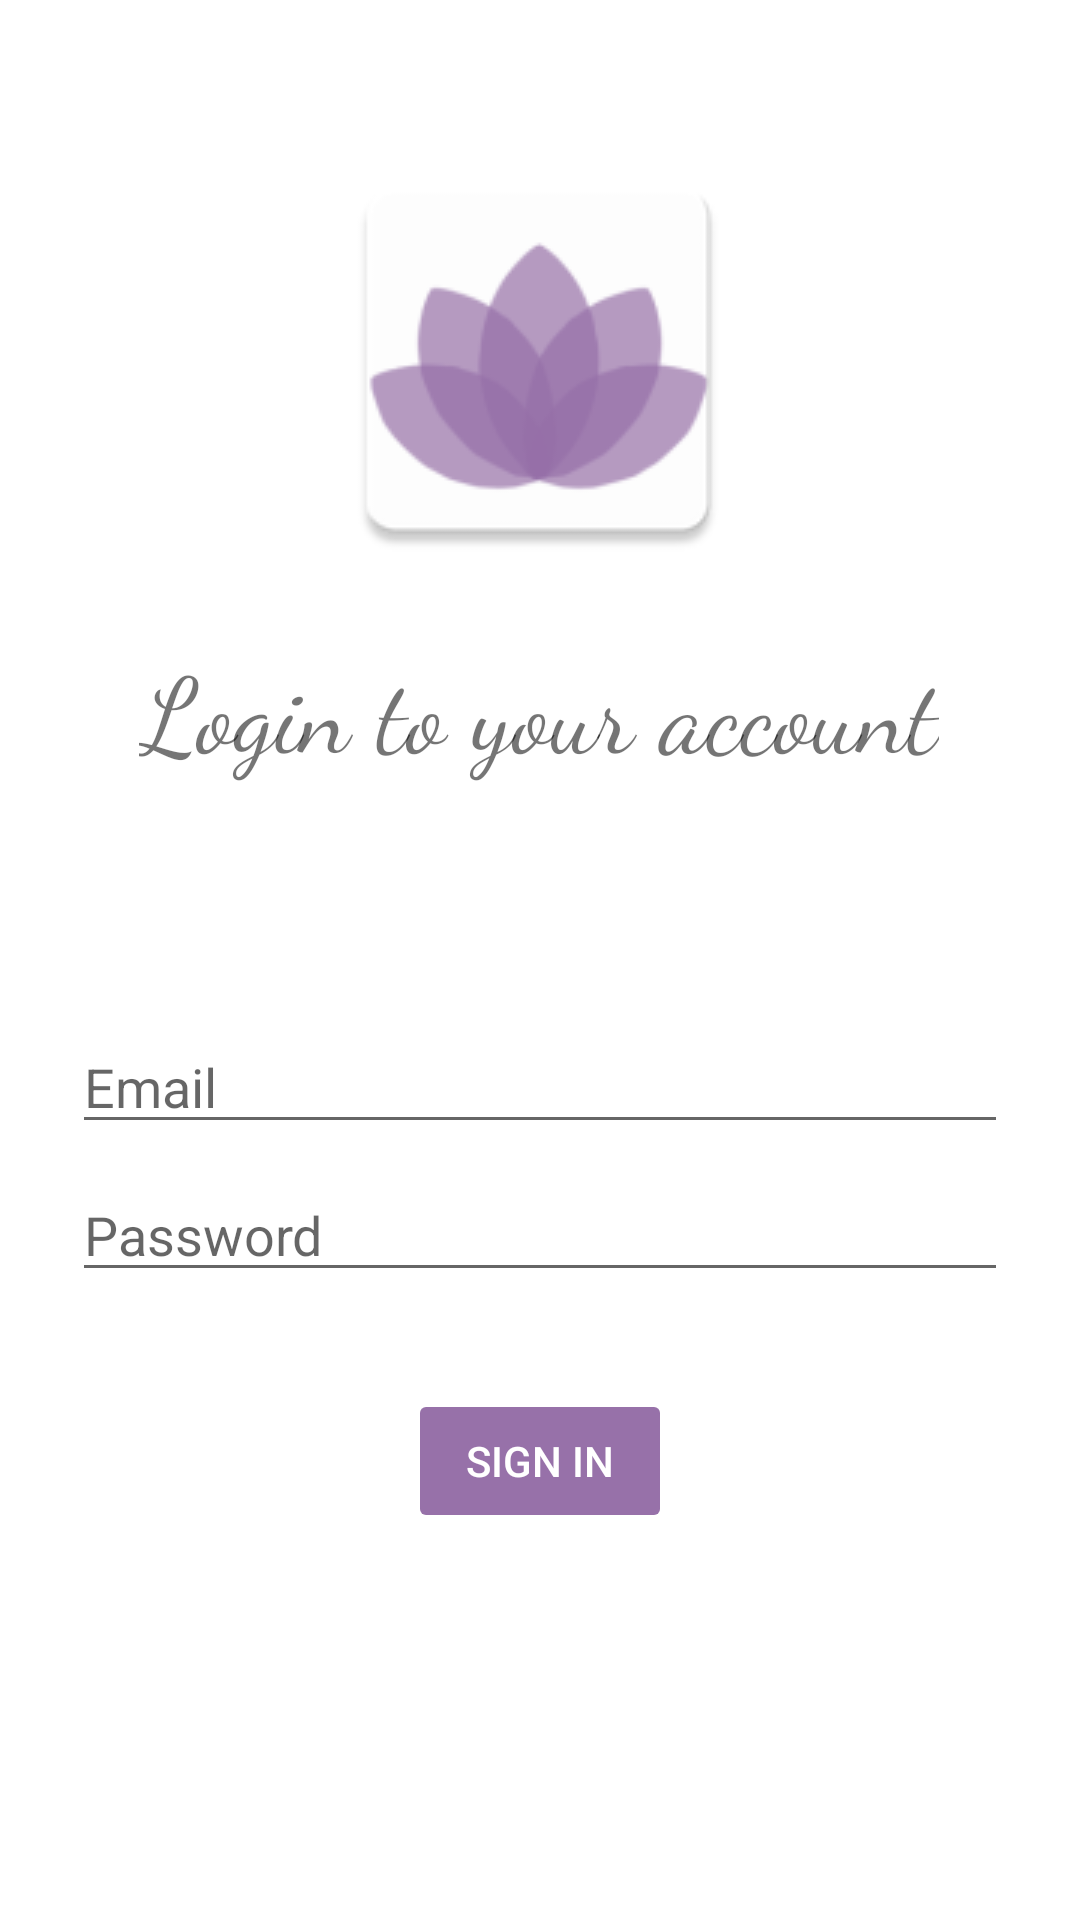

Reconstruct the res/layout file that produces this screen, plus the resources it refers to.
<!-- AndroidManifest.xml: application theme Theme.Meditation -->
<!-- res/layout/activity_login.xml -->
<?xml version="1.0" encoding="utf-8"?>
<androidx.constraintlayout.widget.ConstraintLayout xmlns:android="http://schemas.android.com/apk/res/android"
    xmlns:app="http://schemas.android.com/apk/res-auto"
    xmlns:tools="http://schemas.android.com/tools"
    android:id="@+id/container"
    android:layout_width="match_parent"
    android:layout_height="match_parent"
    android:paddingLeft="@dimen/activity_horizontal_margin"
    android:paddingTop="@dimen/activity_vertical_margin"
    android:paddingRight="@dimen/activity_horizontal_margin"
    android:paddingBottom="@dimen/activity_vertical_margin"
    tools:context=".LoginActivity">

    <ImageView
        android:id="@+id/imageView"
        android:layout_width="wrap_content"
        android:layout_height="wrap_content"
        android:layout_marginTop="96dp"
        android:scaleX="3"
        android:scaleY="3"
        android:src="@mipmap/lotus"
        app:layout_constraintEnd_toEndOf="parent"
        app:layout_constraintHorizontal_bias="0.498"
        app:layout_constraintStart_toStartOf="parent"
        app:layout_constraintTop_toTopOf="parent"></ImageView>

    <TextView
        android:layout_width="wrap_content"
        android:layout_height="wrap_content"
        android:layout_marginTop="68dp"
        android:fontFamily="cursive"
        android:text="Login to your account"
        android:textSize="35sp"
        app:layout_constraintEnd_toEndOf="parent"
        app:layout_constraintHorizontal_bias="0.495"
        app:layout_constraintStart_toStartOf="parent"
        app:layout_constraintTop_toBottomOf="@+id/imageView"></TextView>

    <EditText
        android:id="@+id/username"
        android:layout_width="0dp"
        android:layout_height="wrap_content"
        android:layout_marginStart="24dp"
        android:layout_marginTop="196dp"
        android:layout_marginEnd="24dp"
        android:hint="@string/prompt_email"
        android:inputType="textEmailAddress"
        android:selectAllOnFocus="true"
        app:layout_constraintEnd_toEndOf="parent"
        app:layout_constraintStart_toStartOf="parent"
        app:layout_constraintTop_toBottomOf="@+id/imageView" />

    <EditText
        android:id="@+id/password"
        android:layout_width="0dp"
        android:layout_height="wrap_content"
        android:layout_marginStart="24dp"
        android:layout_marginTop="8dp"
        android:layout_marginEnd="24dp"
        android:hint="@string/prompt_password"
        android:imeActionLabel="@string/action_sign_in_short"
        android:imeOptions="actionDone"
        android:inputType="textPassword"
        android:selectAllOnFocus="true"
        app:layout_constraintEnd_toEndOf="parent"
        app:layout_constraintStart_toStartOf="parent"
        app:layout_constraintTop_toBottomOf="@+id/username" />

    <Button
        android:id="@+id/login"
        android:layout_width="wrap_content"
        android:layout_height="wrap_content"
        android:layout_gravity="start"
        android:layout_marginStart="48dp"
        android:layout_marginTop="16dp"
        android:layout_marginEnd="48dp"
        android:layout_marginBottom="64dp"
        android:enabled="false"
        android:text="Sign In"
        android:textColor="#FFFFFF"
        app:backgroundTint="#9771A9"
        app:layout_constraintBottom_toBottomOf="parent"
        app:layout_constraintEnd_toEndOf="parent"
        app:layout_constraintStart_toStartOf="parent"
        app:layout_constraintTop_toBottomOf="@+id/password"
        app:layout_constraintVertical_bias="0.2" />

    <ProgressBar
        android:id="@+id/loading"
        android:layout_width="wrap_content"
        android:layout_height="wrap_content"
        android:layout_gravity="center"
        android:layout_marginStart="32dp"
        android:layout_marginTop="64dp"
        android:layout_marginEnd="32dp"
        android:layout_marginBottom="64dp"
        android:visibility="gone"
        app:layout_constraintBottom_toBottomOf="parent"
        app:layout_constraintEnd_toEndOf="@+id/password"
        app:layout_constraintStart_toStartOf="@+id/password"
        app:layout_constraintTop_toTopOf="parent"
        app:layout_constraintVertical_bias="0.3" />
</androidx.constraintlayout.widget.ConstraintLayout>
<!-- resources referenced by this layout -->
<resources>
  <!-- mipmap lotus: png bitmap (mipmap-hdpi, 2427 bytes) -->
  <string name="action_sign_in_short">Sign in</string>
  <string name="prompt_email">Email</string>
  <string name="prompt_password">Password</string>
  <style name="Theme.Meditation" parent="Theme.MaterialComponents.DayNight.DarkActionBar">
          
          <item name="colorPrimary">@color/purple_500</item>
          <item name="colorPrimaryVariant">@color/purple_200</item>
          <item name="colorOnPrimary">@color/white</item>
          
          <item name="colorSecondary">@color/teal_200</item>
          <item name="colorSecondaryVariant">@color/teal_700</item>
          <item name="colorOnSecondary">@color/black</item>
          
          <item name="android:statusBarColor" tools:targetApi="l">?attr/colorPrimaryVariant</item>
          
      </style>
  <color name="purple_500">#8ECC9F</color>
  <color name="purple_200">#FFBB86FC</color>
  <color name="white">#FFFFFFFF</color>
  <color name="teal_200">#FF03DAC5</color>
  <color name="teal_700">#FF018786</color>
  <color name="black">#FF000000</color>
</resources>
